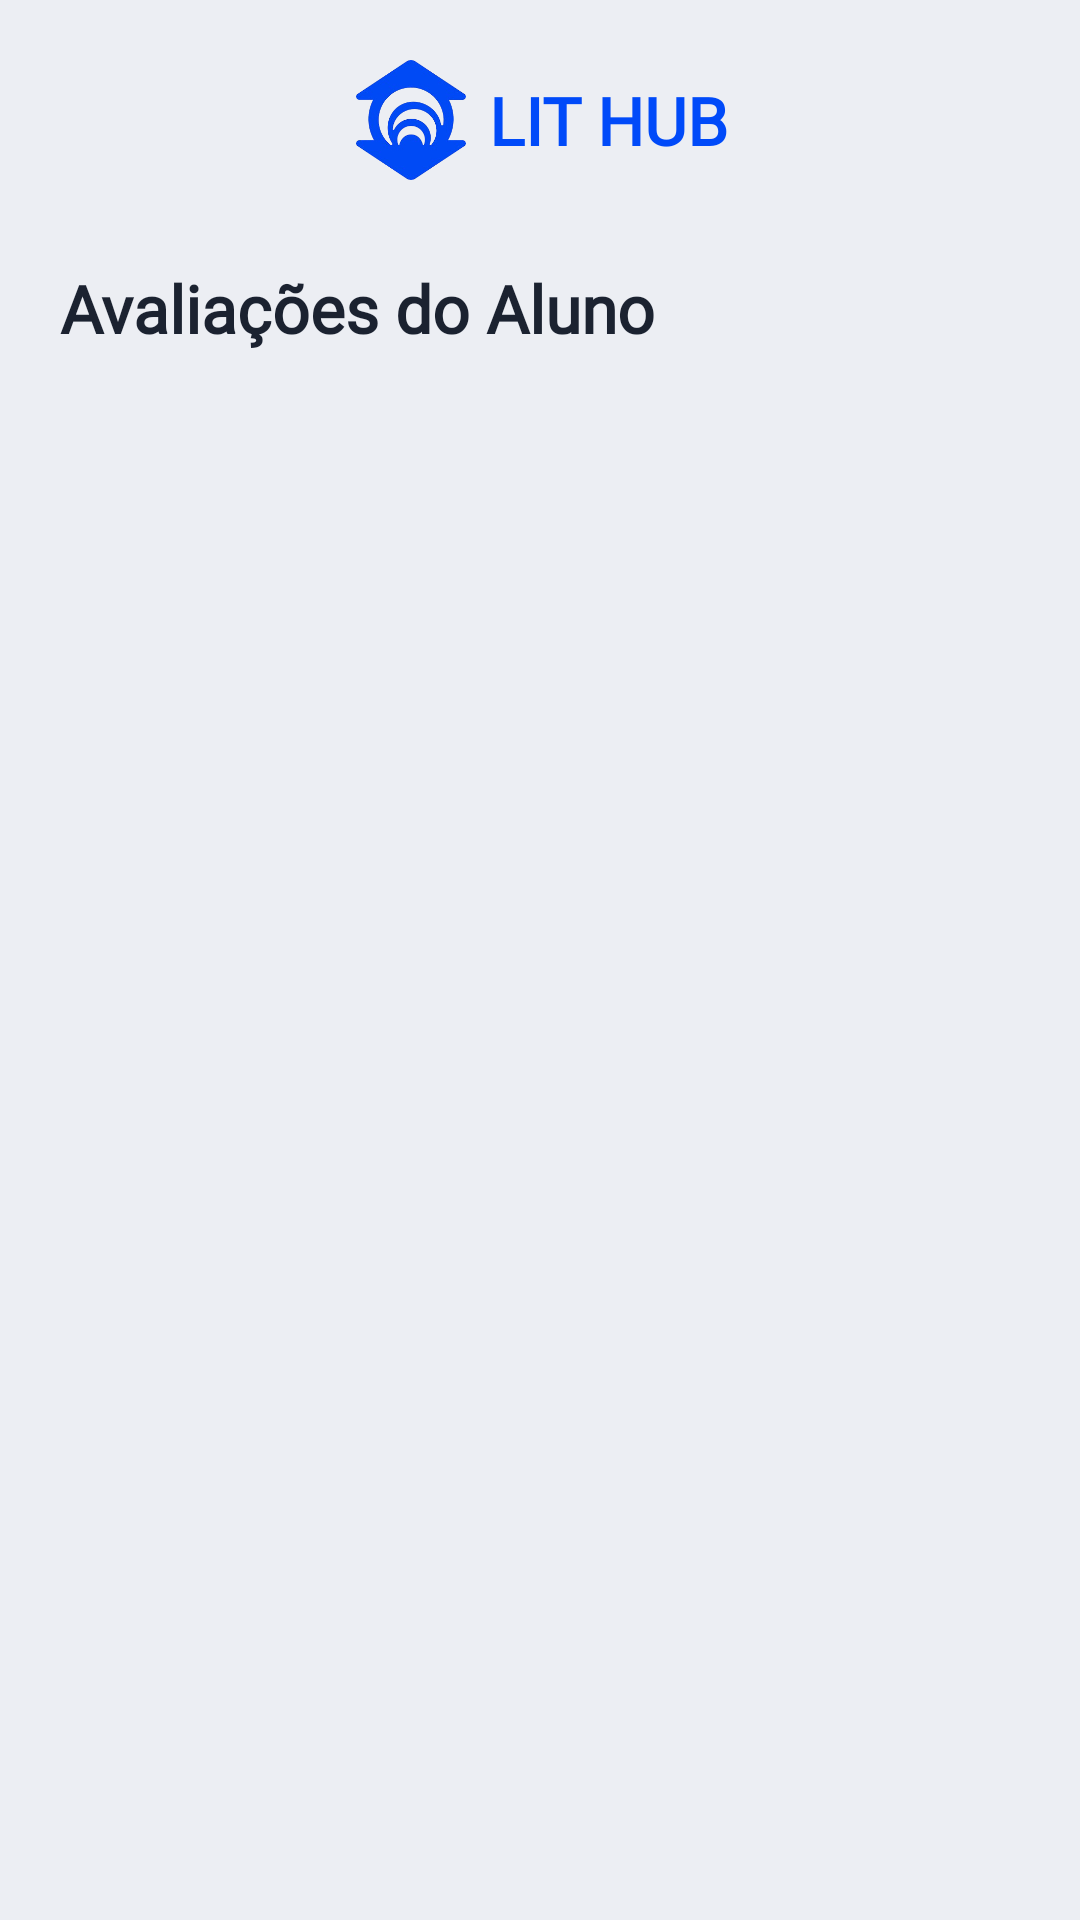

Write the Android layout XML for this screen, with the resource values it uses.
<!-- AndroidManifest.xml: application theme Theme.LitHub -->
<!-- res/layout/activity_admin_review.xml -->
<?xml version="1.0" encoding="utf-8"?>
<androidx.constraintlayout.widget.ConstraintLayout
    xmlns:android="http://schemas.android.com/apk/res/android"
    xmlns:app="http://schemas.android.com/apk/res-auto"
    xmlns:tools="http://schemas.android.com/tools"
    android:layout_width="match_parent"
    android:layout_height="match_parent"
    android:background="#ECEEF3">

    
    <androidx.constraintlayout.widget.ConstraintLayout
        android:id="@+id/header"
        android:layout_width="0dp"
        android:layout_height="wrap_content"
        android:padding="20dp"
        app:layout_constraintTop_toTopOf="parent"
        app:layout_constraintStart_toStartOf="parent"
        app:layout_constraintEnd_toEndOf="parent">

        <ImageView
            android:id="@+id/btnBack"
            android:layout_width="38dp"
            android:layout_height="38dp"
            android:layout_marginStart="8dp"
            android:src="@drawable/back_btn"
            app:layout_constraintBottom_toBottomOf="parent"
            app:layout_constraintStart_toStartOf="parent"
            app:layout_constraintTop_toTopOf="parent"
            app:tint="@color/primary" />

        <LinearLayout
            android:id="@+id/logoContainer"
            android:layout_width="wrap_content"
            android:layout_height="wrap_content"
            android:gravity="center_vertical"
            android:orientation="horizontal"
            app:layout_constraintBottom_toBottomOf="parent"
            app:layout_constraintEnd_toEndOf="parent"
            app:layout_constraintStart_toStartOf="parent"
            app:layout_constraintTop_toTopOf="parent">

            <ImageView
                android:id="@+id/logo"
                android:layout_width="40dp"
                android:layout_height="40dp"
                android:src="@drawable/unifor_logo" />

            <TextView
                android:id="@+id/logo_title"
                android:layout_width="wrap_content"
                android:layout_height="wrap_content"
                android:layout_marginStart="6dp"
                android:fontFamily="@font/montserrat_light"
                android:text="LIT HUB"
                android:textColor="@color/primary"
                android:textSize="22sp"
                android:textStyle="bold" />
        </LinearLayout>

    </androidx.constraintlayout.widget.ConstraintLayout>

    <TextView
        android:id="@+id/txtTitulo"
        android:layout_width="wrap_content"
        android:layout_height="wrap_content"
        android:layout_marginHorizontal="20dp"
        android:layout_marginTop="8dp"
        android:fontFamily="@font/montserrat_bold"
        android:text="Avaliações do Aluno"
        android:textColor="@color/text_dark"
        android:textSize="22sp"
        android:textStyle="bold"
        app:layout_constraintTop_toBottomOf="@id/header"
        app:layout_constraintStart_toStartOf="parent" />

    <androidx.recyclerview.widget.RecyclerView
        android:id="@+id/recyclerViewReview"
        android:layout_width="0dp"
        android:layout_height="0dp"
        android:layout_marginHorizontal="20dp"
        android:layout_marginTop="12dp"
        android:clipToPadding="false"
        android:paddingBottom="16dp"
        app:layout_constraintTop_toBottomOf="@id/txtTitulo"
        app:layout_constraintBottom_toBottomOf="parent"
        app:layout_constraintStart_toStartOf="parent"
        app:layout_constraintEnd_toEndOf="parent"
        tools:itemCount="1"
        tools:listitem="@layout/item_review"/>

</androidx.constraintlayout.widget.ConstraintLayout>
<!-- res/layout/item_review.xml (included above) -->
<?xml version="1.0" encoding="utf-8"?>
<LinearLayout xmlns:android="http://schemas.android.com/apk/res/android"
    xmlns:app="http://schemas.android.com/apk/res-auto"
    android:layout_width="match_parent"
    android:layout_height="wrap_content"
    android:orientation="vertical">

    <androidx.cardview.widget.CardView
        android:layout_width="match_parent"
        android:layout_height="wrap_content"
        android:layout_marginTop="2dp"
        android:layout_marginBottom="2dp"
        app:cardBackgroundColor="#FFFFFF"
        app:cardCornerRadius="18dp">

        <LinearLayout
            android:layout_width="match_parent"
            android:layout_height="match_parent">

            <ImageView
                android:id="@+id/usuarioFoto"
                android:layout_width="50dp"
                android:layout_height="50dp"
                android:layout_margin="10dp"
                android:foreground="@color/primary_soft" />

            <LinearLayout
                android:layout_width="match_parent"
                android:layout_height="wrap_content"
                android:orientation="vertical"
                android:padding="14dp">

                <TextView
                    android:id="@+id/livroNome"
                    android:layout_width="match_parent"
                    android:layout_height="wrap_content"
                    android:fontFamily="@font/montserrat_bold"
                    android:text="Nome do Livro"
                    android:textColor="@color/bg_dark"
                    android:visibility="gone" />

                <TextView
                    android:id="@+id/usuarioNome"
                    android:layout_width="wrap_content"
                    android:layout_height="wrap_content"
                    android:fontFamily="@font/montserrat_bold"
                    android:text="João Silva"
                    android:textColor="@color/gray_medium"
                    android:textStyle="bold" />

                <TextView
                    android:id="@+id/usuarioComentario"
                    android:layout_width="match_parent"
                    android:layout_height="wrap_content"
                    android:layout_marginTop="6dp"
                    android:fontFamily="@font/montserrat_light"
                    android:text="Um livro incrível, me prendeu do começo ao fim! Recomendo."
                    android:textColor="@color/text_dark" />

                <TextView
                    android:id="@+id/usuarioNota"
                    android:layout_width="match_parent"
                    android:layout_height="wrap_content"
                    android:layout_marginTop="6dp"
                    android:fontFamily="@font/montserrat_light"
                    android:text="Nota: "
                    android:textColor="@color/text_dark" />

            </LinearLayout>
        </LinearLayout>

    </androidx.cardview.widget.CardView>
</LinearLayout>
<!-- resources referenced by this layout -->
<resources>
  <color name="bg_dark">#121212</color>
  <color name="gray_medium">#7A8599</color>
  <color name="primary">#004AF9</color>
  <color name="primary_soft">#EAF1FF</color>
  <color name="text_dark">#1B2230</color>
  <!-- drawable unifor_logo: png bitmap (drawable, 50677 bytes) -->
  <style name="Theme.LitHub" parent="Theme.MaterialComponents.DayNight.NoActionBar">
          <item name="colorPrimary">@color/primary</item>
          <item name="colorPrimaryVariant">@color/primary_dark</item>
          <item name="colorOnPrimary">@color/white</item>
          <item name="android:windowBackground">@color/bg_light</item>
      </style>
  <color name="primary_dark">#0037BB</color>
  <color name="white">#FFFFFF</color>
  <color name="bg_light">#F7F9FC</color>
</resources>
